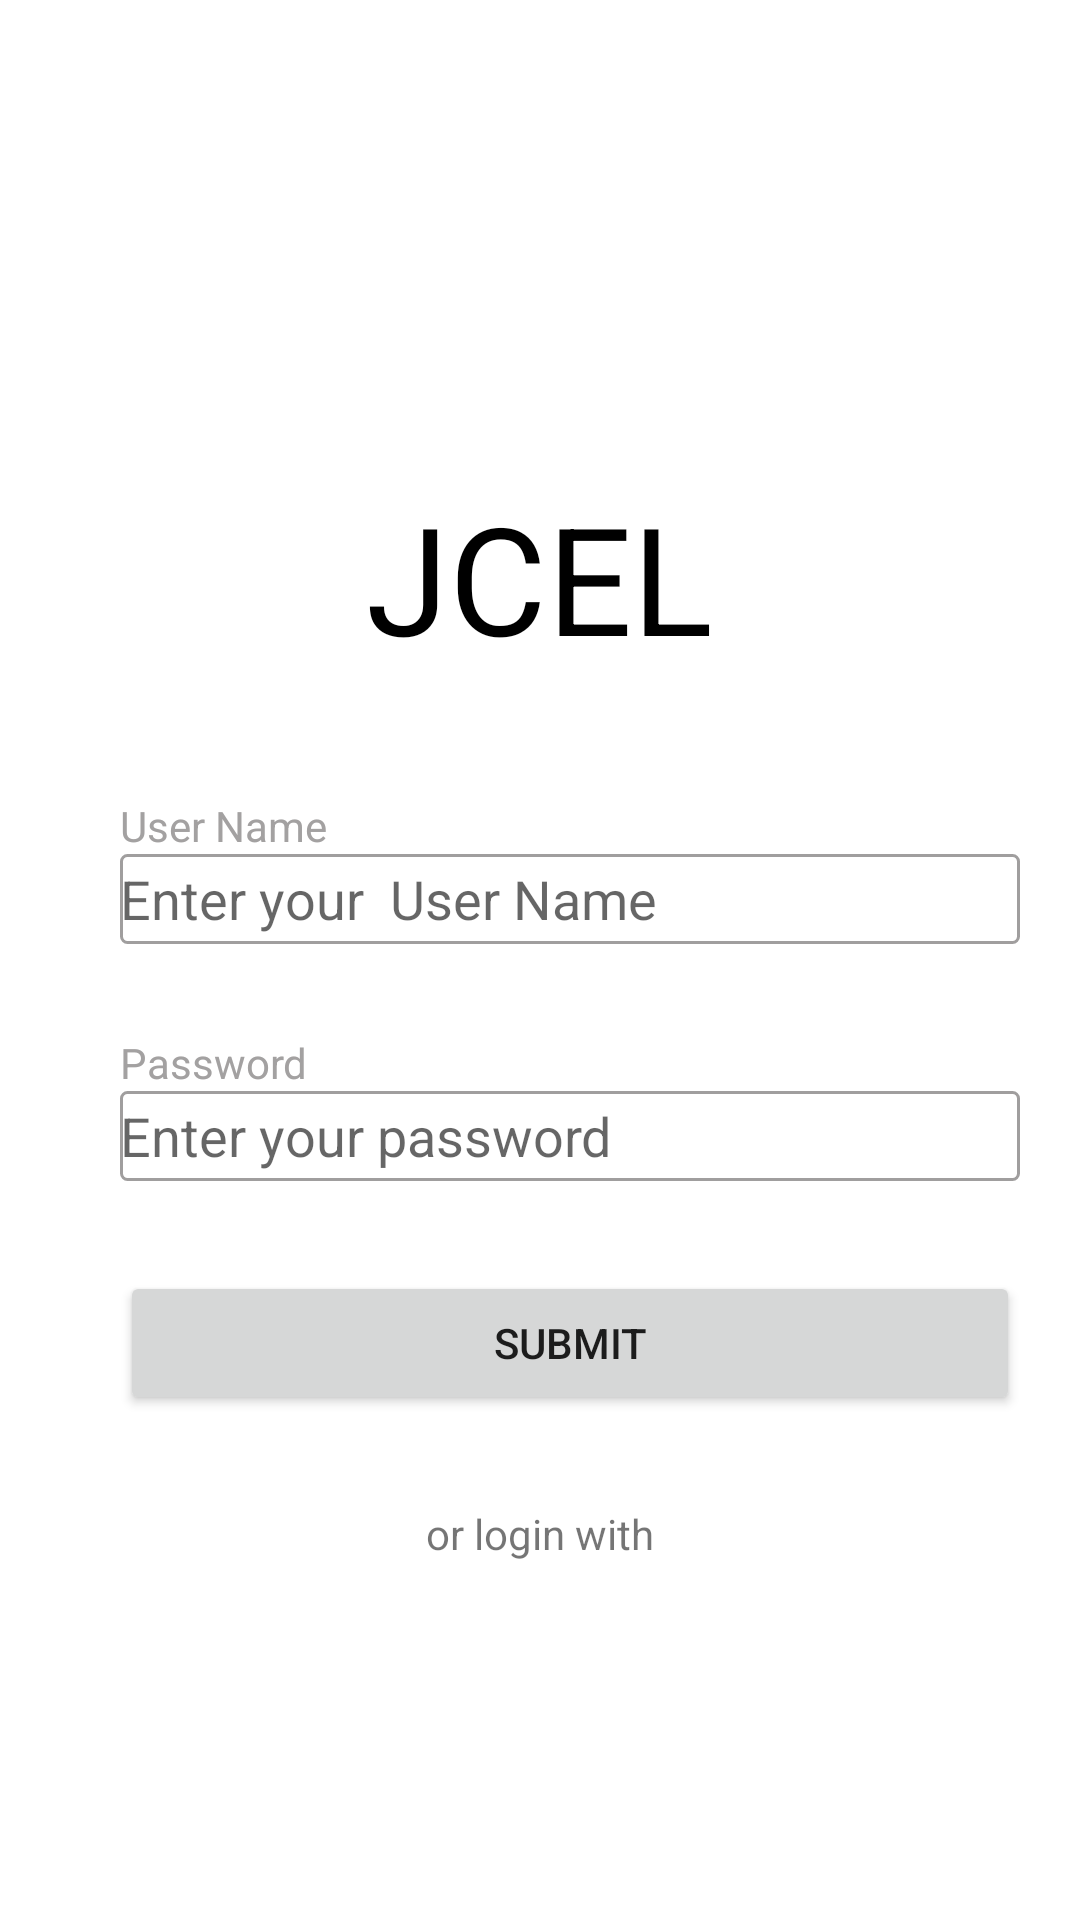

Android layout source for this screen:
<!-- AndroidManifest.xml: application theme Theme.Jcelclover -->
<!-- res/layout/fragment_login.xml -->
<?xml version="1.0" encoding="utf-8"?>
<ScrollView xmlns:android="http://schemas.android.com/apk/res/android"
    xmlns:tools="http://schemas.android.com/tools"
    android:layout_width="match_parent"
    android:layout_height="match_parent"

    android:orientation="vertical"
    >

    <LinearLayout
        android:layout_width="match_parent"
        android:layout_height="match_parent"
        android:orientation="vertical"
        android:layout_gravity="center"
        >
        <TextView
            android:layout_width="wrap_content"
            android:layout_height="wrap_content"
            android:layout_gravity="center"
            android:text="JCEL"
            android:textSize="50dp"
            android:layout_marginTop="40dp"

            android:textColor="@color/black"/>
        <TextView
            android:layout_width="wrap_content"
            android:layout_height="wrap_content"
            android:text="   User Name"
            android:layout_marginTop="40dp"
            android:layout_marginLeft="30dp"
            android:textColor="@color/textcolour"
            />
        <EditText
            android:id="@+id/username"
            android:layout_width="300dp"
            android:layout_height="30dp"
            android:hint="Enter your  User Name"
            android:layout_marginLeft="40dp"
            android:background="@drawable/textbox"/>

        <TextView
            android:layout_width="wrap_content"
            android:layout_height="wrap_content"
            android:text="Password"
            android:layout_marginTop="30dp"
            android:layout_marginLeft="40dp"
            android:textColor="@color/textcolour"/>
        <EditText
            android:id="@+id/password"
            android:layout_width="300dp"
            android:layout_height="30dp"
            android:hint="Enter your password"
            android:layout_marginLeft="40dp"
            android:inputType="textPassword"
            android:background="@drawable/textbox"/>


        <Button
            android:id="@+id/Submit_Btn"
            android:layout_marginTop="30dp"
            android:layout_width="300dp"
            android:layout_height="wrap_content"
            android:layout_marginLeft="40dp"
            android:text="Submit">

        </Button>

        <TextView
            android:layout_marginTop="30dp"
            android:layout_gravity="center"
            android:gravity="center"
            android:layout_width="wrap_content"
            android:layout_height="wrap_content"
            android:text="or login with"/>

        
        
        
        
        
        
        

        
        
        
        
        
    </LinearLayout>
</ScrollView>
<!-- resources referenced by this layout -->
<resources>
  <color name="black">#FF000000</color>
  <color name="textcolour">#A3A1A1</color>
  <!-- drawable textbox (drawable) -->
  <?xml version="1.0" encoding="utf-8"?>
  <shape xmlns:android="http://schemas.android.com/apk/res/android"
      android:shape="rectangle"
       >
  <solid android:color="@color/white"/>
      <stroke android:width="1dp"
          android:color="@color/grey">
      </stroke>
      <corners
          android:bottomLeftRadius="2dp"
          android:bottomRightRadius="2dp"
          android:topLeftRadius="2dp"
          android:topRightRadius="2dp" />
  </shape>
  <style name="Theme.Jcelclover" parent="Theme.MaterialComponents.DayNight.DarkActionBar">
          
          <item name="colorPrimary">@color/purple_500</item>
          <item name="colorPrimaryVariant">@color/purple_700</item>
          <item name="colorOnPrimary">@color/white</item>
          
          <item name="colorSecondary">@color/teal_200</item>
          <item name="colorSecondaryVariant">@color/teal_700</item>
          <item name="colorOnSecondary">@color/black</item>
          
          <item name="android:statusBarColor" tools:targetApi="l">?attr/colorPrimaryVariant</item>
          
      </style>
  <color name="white">#FFFFFFFF</color>
  <color name="grey">#C9878484</color>
  <color name="purple_500">#FF6200EE</color>
  <color name="purple_700">#FF3700B3</color>
  <color name="teal_200">#FF03DAC5</color>
  <color name="teal_700">#FF018786</color>
</resources>
